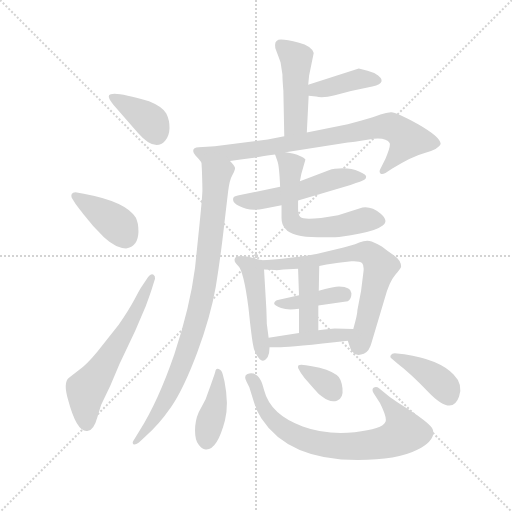
t = 0.00 s
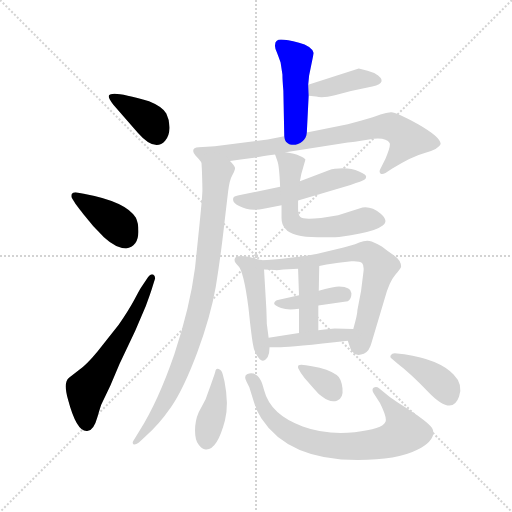
t = 2.45 s
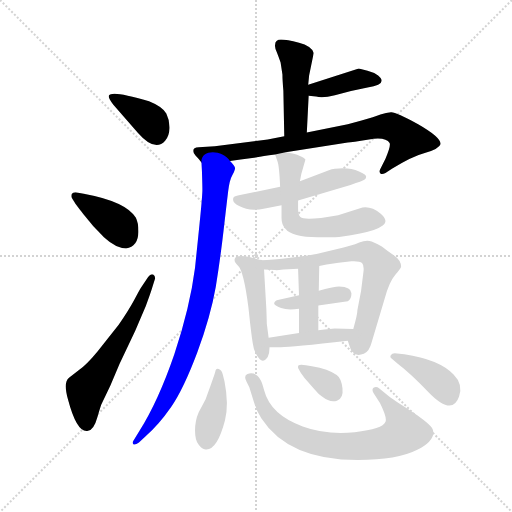
t = 4.89 s
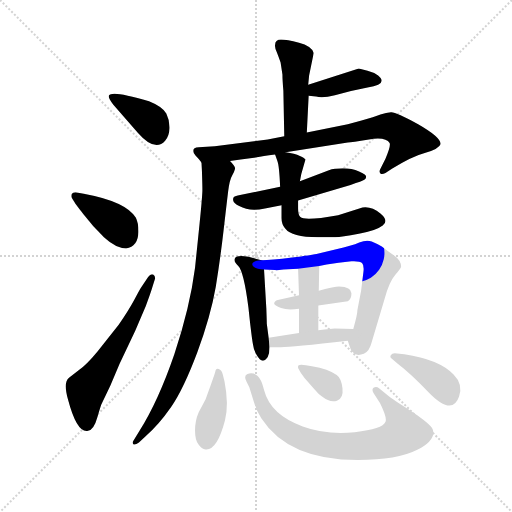
t = 7.34 s
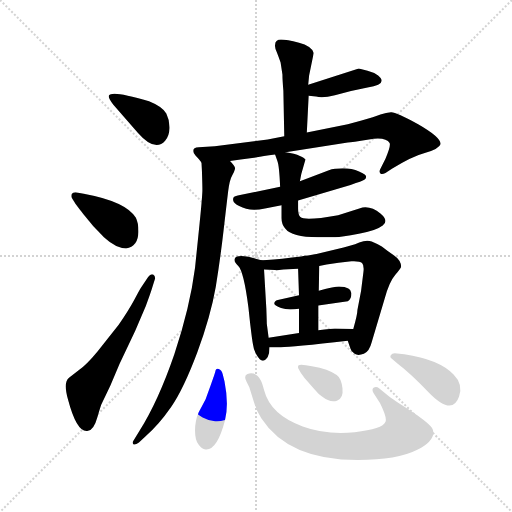
t = 9.79 s
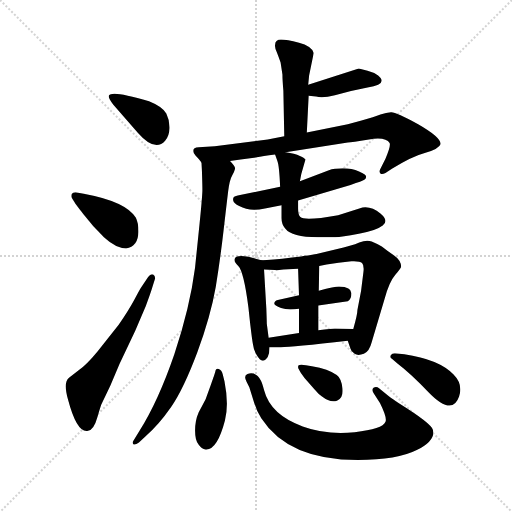
t = 12.23 s

The animated SVG that drew these frames (rendered in a browser with its animation timeline set to each time). Animation: 18 CSS @keyframes rules; one cycle of 12.23 s.

<svg version="1.1" viewBox="0 0 1024 1024" xmlns="http://www.w3.org/2000/svg">
  <g stroke="lightgray" stroke-dasharray="1,1" stroke-width="1" transform="scale(4, 4)">
    <line x1="0" y1="0" x2="256" y2="256"></line>
    <line x1="256" y1="0" x2="0" y2="256"></line>
    <line x1="128" y1="0" x2="128" y2="256"></line>
    <line x1="0" y1="128" x2="256" y2="128"></line>
  </g>
  <g transform="scale(0.92, -0.92) translate(60, -850)">
    <style type="text/css">
      
        @keyframes keyframes0 {
          from {
            stroke: blue;
            stroke-dashoffset: 387;
            stroke-width: 128;
          }
          56% {
            animation-timing-function: step-end;
            stroke: blue;
            stroke-dashoffset: 0;
            stroke-width: 128;
          }
          to {
            stroke: black;
            stroke-width: 1024;
          }
        }
        #make-me-a-hanzi-animation-0 {
          animation: keyframes0 0.56494140625s both;
          animation-delay: 0s;
          animation-timing-function: linear;
        }
      
        @keyframes keyframes1 {
          from {
            stroke: blue;
            stroke-dashoffset: 398;
            stroke-width: 128;
          }
          56% {
            animation-timing-function: step-end;
            stroke: blue;
            stroke-dashoffset: 0;
            stroke-width: 128;
          }
          to {
            stroke: black;
            stroke-width: 1024;
          }
        }
        #make-me-a-hanzi-animation-1 {
          animation: keyframes1 0.5738932291666666s both;
          animation-delay: 0.56494140625s;
          animation-timing-function: linear;
        }
      
        @keyframes keyframes2 {
          from {
            stroke: blue;
            stroke-dashoffset: 611;
            stroke-width: 128;
          }
          67% {
            animation-timing-function: step-end;
            stroke: blue;
            stroke-dashoffset: 0;
            stroke-width: 128;
          }
          to {
            stroke: black;
            stroke-width: 1024;
          }
        }
        #make-me-a-hanzi-animation-2 {
          animation: keyframes2 0.7472330729166666s both;
          animation-delay: 1.1388346354166665s;
          animation-timing-function: linear;
        }
      
        @keyframes keyframes3 {
          from {
            stroke: blue;
            stroke-dashoffset: 471;
            stroke-width: 128;
          }
          61% {
            animation-timing-function: step-end;
            stroke: blue;
            stroke-dashoffset: 0;
            stroke-width: 128;
          }
          to {
            stroke: black;
            stroke-width: 1024;
          }
        }
        #make-me-a-hanzi-animation-3 {
          animation: keyframes3 0.63330078125s both;
          animation-delay: 1.886067708333333s;
          animation-timing-function: linear;
        }
      
        @keyframes keyframes4 {
          from {
            stroke: blue;
            stroke-dashoffset: 403;
            stroke-width: 128;
          }
          57% {
            animation-timing-function: step-end;
            stroke: blue;
            stroke-dashoffset: 0;
            stroke-width: 128;
          }
          to {
            stroke: black;
            stroke-width: 1024;
          }
        }
        #make-me-a-hanzi-animation-4 {
          animation: keyframes4 0.5779622395833334s both;
          animation-delay: 2.519368489583333s;
          animation-timing-function: linear;
        }
      
        @keyframes keyframes5 {
          from {
            stroke: blue;
            stroke-dashoffset: 815;
            stroke-width: 128;
          }
          73% {
            animation-timing-function: step-end;
            stroke: blue;
            stroke-dashoffset: 0;
            stroke-width: 128;
          }
          to {
            stroke: black;
            stroke-width: 1024;
          }
        }
        #make-me-a-hanzi-animation-5 {
          animation: keyframes5 0.9132486979166666s both;
          animation-delay: 3.0973307291666665s;
          animation-timing-function: linear;
        }
      
        @keyframes keyframes6 {
          from {
            stroke: blue;
            stroke-dashoffset: 906;
            stroke-width: 128;
          }
          75% {
            animation-timing-function: step-end;
            stroke: blue;
            stroke-dashoffset: 0;
            stroke-width: 128;
          }
          to {
            stroke: black;
            stroke-width: 1024;
          }
        }
        #make-me-a-hanzi-animation-6 {
          animation: keyframes6 0.9873046875s both;
          animation-delay: 4.010579427083333s;
          animation-timing-function: linear;
        }
      
        @keyframes keyframes7 {
          from {
            stroke: blue;
            stroke-dashoffset: 536;
            stroke-width: 128;
          }
          64% {
            animation-timing-function: step-end;
            stroke: blue;
            stroke-dashoffset: 0;
            stroke-width: 128;
          }
          to {
            stroke: black;
            stroke-width: 1024;
          }
        }
        #make-me-a-hanzi-animation-7 {
          animation: keyframes7 0.6861979166666666s both;
          animation-delay: 4.997884114583333s;
          animation-timing-function: linear;
        }
      
        @keyframes keyframes8 {
          from {
            stroke: blue;
            stroke-dashoffset: 606;
            stroke-width: 128;
          }
          66% {
            animation-timing-function: step-end;
            stroke: blue;
            stroke-dashoffset: 0;
            stroke-width: 128;
          }
          to {
            stroke: black;
            stroke-width: 1024;
          }
        }
        #make-me-a-hanzi-animation-8 {
          animation: keyframes8 0.7431640625s both;
          animation-delay: 5.68408203125s;
          animation-timing-function: linear;
        }
      
        @keyframes keyframes9 {
          from {
            stroke: blue;
            stroke-dashoffset: 483;
            stroke-width: 128;
          }
          61% {
            animation-timing-function: step-end;
            stroke: blue;
            stroke-dashoffset: 0;
            stroke-width: 128;
          }
          to {
            stroke: black;
            stroke-width: 1024;
          }
        }
        #make-me-a-hanzi-animation-9 {
          animation: keyframes9 0.64306640625s both;
          animation-delay: 6.42724609375s;
          animation-timing-function: linear;
        }
      
        @keyframes keyframes10 {
          from {
            stroke: blue;
            stroke-dashoffset: 705;
            stroke-width: 128;
          }
          70% {
            animation-timing-function: step-end;
            stroke: blue;
            stroke-dashoffset: 0;
            stroke-width: 128;
          }
          to {
            stroke: black;
            stroke-width: 1024;
          }
        }
        #make-me-a-hanzi-animation-10 {
          animation: keyframes10 0.82373046875s both;
          animation-delay: 7.0703125s;
          animation-timing-function: linear;
        }
      
        @keyframes keyframes11 {
          from {
            stroke: blue;
            stroke-dashoffset: 404;
            stroke-width: 128;
          }
          57% {
            animation-timing-function: step-end;
            stroke: blue;
            stroke-dashoffset: 0;
            stroke-width: 128;
          }
          to {
            stroke: black;
            stroke-width: 1024;
          }
        }
        #make-me-a-hanzi-animation-11 {
          animation: keyframes11 0.5787760416666666s both;
          animation-delay: 7.89404296875s;
          animation-timing-function: linear;
        }
      
        @keyframes keyframes12 {
          from {
            stroke: blue;
            stroke-dashoffset: 399;
            stroke-width: 128;
          }
          56% {
            animation-timing-function: step-end;
            stroke: blue;
            stroke-dashoffset: 0;
            stroke-width: 128;
          }
          to {
            stroke: black;
            stroke-width: 1024;
          }
        }
        #make-me-a-hanzi-animation-12 {
          animation: keyframes12 0.57470703125s both;
          animation-delay: 8.472819010416666s;
          animation-timing-function: linear;
        }
      
        @keyframes keyframes13 {
          from {
            stroke: blue;
            stroke-dashoffset: 432;
            stroke-width: 128;
          }
          58% {
            animation-timing-function: step-end;
            stroke: blue;
            stroke-dashoffset: 0;
            stroke-width: 128;
          }
          to {
            stroke: black;
            stroke-width: 1024;
          }
        }
        #make-me-a-hanzi-animation-13 {
          animation: keyframes13 0.6015625s both;
          animation-delay: 9.047526041666666s;
          animation-timing-function: linear;
        }
      
        @keyframes keyframes14 {
          from {
            stroke: blue;
            stroke-dashoffset: 409;
            stroke-width: 128;
          }
          57% {
            animation-timing-function: step-end;
            stroke: blue;
            stroke-dashoffset: 0;
            stroke-width: 128;
          }
          to {
            stroke: black;
            stroke-width: 1024;
          }
        }
        #make-me-a-hanzi-animation-14 {
          animation: keyframes14 0.5828450520833334s both;
          animation-delay: 9.649088541666666s;
          animation-timing-function: linear;
        }
      
        @keyframes keyframes15 {
          from {
            stroke: blue;
            stroke-dashoffset: 779;
            stroke-width: 128;
          }
          72% {
            animation-timing-function: step-end;
            stroke: blue;
            stroke-dashoffset: 0;
            stroke-width: 128;
          }
          to {
            stroke: black;
            stroke-width: 1024;
          }
        }
        #make-me-a-hanzi-animation-15 {
          animation: keyframes15 0.8839518229166666s both;
          animation-delay: 10.23193359375s;
          animation-timing-function: linear;
        }
      
        @keyframes keyframes16 {
          from {
            stroke: blue;
            stroke-dashoffset: 349;
            stroke-width: 128;
          }
          53% {
            animation-timing-function: step-end;
            stroke: blue;
            stroke-dashoffset: 0;
            stroke-width: 128;
          }
          to {
            stroke: black;
            stroke-width: 1024;
          }
        }
        #make-me-a-hanzi-animation-16 {
          animation: keyframes16 0.5340169270833334s both;
          animation-delay: 11.115885416666666s;
          animation-timing-function: linear;
        }
      
        @keyframes keyframes17 {
          from {
            stroke: blue;
            stroke-dashoffset: 410;
            stroke-width: 128;
          }
          57% {
            animation-timing-function: step-end;
            stroke: blue;
            stroke-dashoffset: 0;
            stroke-width: 128;
          }
          to {
            stroke: black;
            stroke-width: 1024;
          }
        }
        #make-me-a-hanzi-animation-17 {
          animation: keyframes17 0.5836588541666666s both;
          animation-delay: 11.64990234375s;
          animation-timing-function: linear;
        }
      
    </style>
    
      <path d="M 240 561 Q 277 519 299 544 Q 308 554 308.5 571 Q 309 588 301.5 603 Q 294 618 264 630 Q 184 654 177 643 Q 174 638 186 623 L 240 561 Z" fill="lightgray"></path>
    
      <path d="M 104 407 Q 109 400 121 385 L 143 358 L 166 334 Q 192 310 214 310 Q 240 313 241 346 Q 241 366 235 377 Q 214 412 122 429 L 104 432 Q 98 432 96 428 Q 94 424 96 420 L 104 407 Z" fill="lightgray"></path>
    
      <path d="M 246 224 Q 244 221 232 198.5 Q 220 176 198 144 L 152 86 Q 129 58 111 45 L 90 29 Q 77 19 88 -19 Q 106 -87 128 -87 Q 143 -89 152 -56 Q 157 -39 160 -30 L 180 12 L 200 59 L 234 131 L 257 185 Q 267 211 272 228 L 277 244 Q 278 250 273 253 Q 268 256 262 248 L 246 224 Z" fill="lightgray"></path>
    
      <path d="M 538 752 Q 537 746 542 736 Q 546 726 550 714 L 554 688 Q 554 676 556 653 L 558 554 C 559 524 606 532 607 562 L 611 642 L 610 666 L 612 686 L 622 735 Q 617 750 590 757 Q 563 764 551 764 Q 538 764 538 752 Z" fill="lightgray"></path>
    
      <path d="M 611 642 L 627 640 Q 642 636 668 643 L 703 652 L 739 660 Q 785 667 762 686 Q 754 692 739 696 L 720 701 L 610 666 C 581 657 581 646 611 642 Z" fill="lightgray"></path>
    
      <path d="M 558 554 L 522 547 L 407 532 L 372 530 Q 360 530 360 522 Q 360 518 365 512 Q 371 506 378 497 C 382 492 410 496 440 500 L 463 503 L 498 508 Q 510 510 538 514 L 561 519 L 696 540 Q 704 541 742 547 Q 779 553 787 539 Q 790 533 778 505 L 766 481 Q 764 476 767 473 Q 770 470 778 474 L 792 483 Q 835 510 865 518 Q 894 526 898 537 Q 898 552 849 580 Q 800 607 790 606 Q 780 605 767 601 Q 754 596 726 588 L 696 580 L 607 562 L 558 554 Z" fill="lightgray"></path>
    
      <path d="M 378 497 L 379 478 Q 380 448 380 437 Q 380 425 374 365 L 364 268 Q 353 182 319 80 Q 284 -22 243 -87 L 230 -108 Q 227 -112 230 -116 Q 234 -118 242 -112 L 256 -99 Q 285 -74 312 -35 Q 339 4 369 84 Q 398 163 409 226 Q 419 288 426 349 Q 433 409 436 434 Q 439 459 445 469 Q 450 478 451 483 Q 452 488 440 500 C 424 525 376 527 378 497 Z" fill="lightgray"></path>
    
      <path d="M 549 444 L 462 426 Q 451 424 448.5 422 Q 446 420 447 414 Q 448 408 460 402 Q 483 389 516 397 L 552 404 L 588 414 L 702 448 Q 728 456 732 459 Q 736 462 736 466 Q 736 470 720.5 477 Q 705 484 685.5 484 Q 666 484 655 480 L 592 456 L 549 444 Z" fill="lightgray"></path>
    
      <path d="M 538 514 L 543 500 Q 547 490 549 444 L 552 404 L 552 376 Q 552 362 560 353 Q 574 334 631 334 L 669 334 Q 682 335 720 342 Q 758 349 772 360 Q 786 370 767 386 Q 748 402 728 399 L 675 382 Q 603 369 593 378 Q 588 383 588 397 L 588 414 L 592 456 L 595 472 L 604 503 Q 603 506 592 511 Q 581 516 561 519 C 535 524 535 524 538 514 Z" fill="lightgray"></path>
    
      <path d="M 524 116 L 520 146 Q 520 152 519 179 L 514 264 C 513 283 513 283 508 284 L 480 292 Q 454 296 451 289 Q 447 281 458 272 Q 470 260 480 182 L 484 145 Q 488 111 490 101 Q 491 90 498 78 Q 505 66 511 66 Q 517 66 522 74 Q 526 82 526 95 L 524 116 Z" fill="lightgray"></path>
    
      <path d="M 725 218 L 717 176 Q 717 166 708 135 C 700 106 693 117 696 109 L 702 92 Q 703 86 711 81 Q 718 76 731 81 Q 743 86 748 106 L 776 200 Q 786 237 799 252 Q 811 266 812 270 Q 812 284 796 295 Q 780 306 770 314 Q 758 321 748 325 Q 737 329 721 323 Q 705 316 671 308 L 628 298 Q 620 296 575 290 Q 529 284 508 284 C 478 283 484 265 514 264 L 538 263 Q 540 262 556 264 L 588 266 L 634 272 L 650 275 L 676 279 L 704 282 Q 722 283 727 278 Q 732 273 730 258 L 725 218 Z" fill="lightgray"></path>
    
      <path d="M 632 186 L 696 195 Q 704 199 704 212.5 Q 704 226 677 227 Q 668 227 633 218 L 590 208 L 544 198 Q 536 196 536 190 Q 536 186 551 180.5 Q 566 175 590 179 L 632 186 Z" fill="lightgray"></path>
    
      <path d="M 632 132 L 632 186 L 633 218 L 634 272 C 635 302 587 296 588 266 L 590 208 L 590 179 L 590 126 C 590 96 632 102 632 132 Z" fill="lightgray"></path>
    
      <path d="M 708 135 L 668 136 Q 662 136 632 132 L 590 126 L 524 116 C 494 112 496 95 526 95 L 548 95 Q 566 94 696 109 C 726 112 738 134 708 135 Z" fill="lightgray"></path>
    
      <path d="M 405 32 Q 404 30 399 15 L 387 -18 L 372 -46 Q 364 -64 364 -86 Q 364 -108 372 -117 Q 378 -126 387 -127 Q 412 -129 429 -64 Q 438 -30 428 21 L 424 37 Q 422 46 415.5 48 Q 409 50 408 42 L 405 32 Z" fill="lightgray"></path>
    
      <path d="M 766 -26 Q 782 -58 778 -67 Q 772 -83 711 -89.5 Q 650 -96 598 -77 Q 528 -52 514 2 Q 510 18 507 23 Q 496 43 478 37 Q 469 34 476 20 L 482 8 L 492 -24 Q 498 -44 508 -59 Q 567 -150 718 -150 Q 804 -150 846 -128.5 Q 888 -107 881 -84 Q 877 -70 808 -27 Q 792 -17 786 -12 L 764 6 Q 758 11 752 7 Q 747 3 753 -6 L 766 -26 Z" fill="lightgray"></path>
    
      <path d="M 588 50 Q 594 38 602 28 L 624 3 Q 632 -7 640 -12 Q 658 -26 672.5 -21 Q 687 -16 684.5 6 Q 682 28 672 35 Q 654 48 618 54 L 605 56 Q 592 59 588 55 L 588 50 Z" fill="lightgray"></path>
    
      <path d="M 804 60 Q 834 37 871 -2 Q 923 -56 938 -12 Q 947 15 926 36 Q 894 69 819 80 L 798 82 Q 792 82 789.5 77.5 Q 787 73 792 70 L 804 60 Z" fill="lightgray"></path>
    
    
      <clipPath id="make-me-a-hanzi-clip-0">
        <path d="M 240 561 Q 277 519 299 544 Q 308 554 308.5 571 Q 309 588 301.5 603 Q 294 618 264 630 Q 184 654 177 643 Q 174 638 186 623 L 240 561 Z"></path>
      </clipPath>
      <path clip-path="url(#make-me-a-hanzi-clip-0)" d="M 182 640 L 258 595 L 280 558" fill="none" id="make-me-a-hanzi-animation-0" stroke-dasharray="259 518" stroke-linecap="round"></path>
    
      <clipPath id="make-me-a-hanzi-clip-1">
        <path d="M 104 407 Q 109 400 121 385 L 143 358 L 166 334 Q 192 310 214 310 Q 240 313 241 346 Q 241 366 235 377 Q 214 412 122 429 L 104 432 Q 98 432 96 428 Q 94 424 96 420 L 104 407 Z"></path>
      </clipPath>
      <path clip-path="url(#make-me-a-hanzi-clip-1)" d="M 103 424 L 185 370 L 200 358 L 212 337" fill="none" id="make-me-a-hanzi-animation-1" stroke-dasharray="270 540" stroke-linecap="round"></path>
    
      <clipPath id="make-me-a-hanzi-clip-2">
        <path d="M 246 224 Q 244 221 232 198.5 Q 220 176 198 144 L 152 86 Q 129 58 111 45 L 90 29 Q 77 19 88 -19 Q 106 -87 128 -87 Q 143 -89 152 -56 Q 157 -39 160 -30 L 180 12 L 200 59 L 234 131 L 257 185 Q 267 211 272 228 L 277 244 Q 278 250 273 253 Q 268 256 262 248 L 246 224 Z"></path>
      </clipPath>
      <path clip-path="url(#make-me-a-hanzi-clip-2)" d="M 128 -70 L 124 -21 L 131 8 L 214 132 L 270 246" fill="none" id="make-me-a-hanzi-animation-2" stroke-dasharray="483 966" stroke-linecap="round"></path>
    
      <clipPath id="make-me-a-hanzi-clip-3">
        <path d="M 538 752 Q 537 746 542 736 Q 546 726 550 714 L 554 688 Q 554 676 556 653 L 558 554 C 559 524 606 532 607 562 L 611 642 L 610 666 L 612 686 L 622 735 Q 617 750 590 757 Q 563 764 551 764 Q 538 764 538 752 Z"></path>
      </clipPath>
      <path clip-path="url(#make-me-a-hanzi-clip-3)" d="M 549 753 L 584 722 L 583 584 L 563 561" fill="none" id="make-me-a-hanzi-animation-3" stroke-dasharray="343 686" stroke-linecap="round"></path>
    
      <clipPath id="make-me-a-hanzi-clip-4">
        <path d="M 611 642 L 627 640 Q 642 636 668 643 L 703 652 L 739 660 Q 785 667 762 686 Q 754 692 739 696 L 720 701 L 610 666 C 581 657 581 646 611 642 Z"></path>
      </clipPath>
      <path clip-path="url(#make-me-a-hanzi-clip-4)" d="M 616 648 L 716 677 L 759 676" fill="none" id="make-me-a-hanzi-animation-4" stroke-dasharray="275 550" stroke-linecap="round"></path>
    
      <clipPath id="make-me-a-hanzi-clip-5">
        <path d="M 558 554 L 522 547 L 407 532 L 372 530 Q 360 530 360 522 Q 360 518 365 512 Q 371 506 378 497 C 382 492 410 496 440 500 L 463 503 L 498 508 Q 510 510 538 514 L 561 519 L 696 540 Q 704 541 742 547 Q 779 553 787 539 Q 790 533 778 505 L 766 481 Q 764 476 767 473 Q 770 470 778 474 L 792 483 Q 835 510 865 518 Q 894 526 898 537 Q 898 552 849 580 Q 800 607 790 606 Q 780 605 767 601 Q 754 596 726 588 L 696 580 L 607 562 L 558 554 Z"></path>
      </clipPath>
      <path clip-path="url(#make-me-a-hanzi-clip-5)" d="M 370 521 L 386 514 L 466 521 L 790 575 L 826 547 L 772 478" fill="none" id="make-me-a-hanzi-animation-5" stroke-dasharray="687 1374" stroke-linecap="round"></path>
    
      <clipPath id="make-me-a-hanzi-clip-6">
        <path d="M 378 497 L 379 478 Q 380 448 380 437 Q 380 425 374 365 L 364 268 Q 353 182 319 80 Q 284 -22 243 -87 L 230 -108 Q 227 -112 230 -116 Q 234 -118 242 -112 L 256 -99 Q 285 -74 312 -35 Q 339 4 369 84 Q 398 163 409 226 Q 419 288 426 349 Q 433 409 436 434 Q 439 459 445 469 Q 450 478 451 483 Q 452 488 440 500 C 424 525 376 527 378 497 Z"></path>
      </clipPath>
      <path clip-path="url(#make-me-a-hanzi-clip-6)" d="M 386 493 L 410 462 L 392 283 L 375 186 L 321 23 L 294 -32 L 235 -112" fill="none" id="make-me-a-hanzi-animation-6" stroke-dasharray="778 1556" stroke-linecap="round"></path>
    
      <clipPath id="make-me-a-hanzi-clip-7">
        <path d="M 549 444 L 462 426 Q 451 424 448.5 422 Q 446 420 447 414 Q 448 408 460 402 Q 483 389 516 397 L 552 404 L 588 414 L 702 448 Q 728 456 732 459 Q 736 462 736 466 Q 736 470 720.5 477 Q 705 484 685.5 484 Q 666 484 655 480 L 592 456 L 549 444 Z"></path>
      </clipPath>
      <path clip-path="url(#make-me-a-hanzi-clip-7)" d="M 457 416 L 493 412 L 553 424 L 666 461 L 730 465" fill="none" id="make-me-a-hanzi-animation-7" stroke-dasharray="408 816" stroke-linecap="round"></path>
    
      <clipPath id="make-me-a-hanzi-clip-8">
        <path d="M 538 514 L 543 500 Q 547 490 549 444 L 552 404 L 552 376 Q 552 362 560 353 Q 574 334 631 334 L 669 334 Q 682 335 720 342 Q 758 349 772 360 Q 786 370 767 386 Q 748 402 728 399 L 675 382 Q 603 369 593 378 Q 588 383 588 397 L 588 414 L 592 456 L 595 472 L 604 503 Q 603 506 592 511 Q 581 516 561 519 C 535 524 535 524 538 514 Z"></path>
      </clipPath>
      <path clip-path="url(#make-me-a-hanzi-clip-8)" d="M 545 509 L 572 490 L 569 397 L 574 368 L 581 361 L 621 353 L 691 361 L 734 373 L 763 371" fill="none" id="make-me-a-hanzi-animation-8" stroke-dasharray="478 956" stroke-linecap="round"></path>
    
      <clipPath id="make-me-a-hanzi-clip-9">
        <path d="M 524 116 L 520 146 Q 520 152 519 179 L 514 264 C 513 283 513 283 508 284 L 480 292 Q 454 296 451 289 Q 447 281 458 272 Q 470 260 480 182 L 484 145 Q 488 111 490 101 Q 491 90 498 78 Q 505 66 511 66 Q 517 66 522 74 Q 526 82 526 95 L 524 116 Z"></path>
      </clipPath>
      <path clip-path="url(#make-me-a-hanzi-clip-9)" d="M 458 285 L 490 262 L 512 76" fill="none" id="make-me-a-hanzi-animation-9" stroke-dasharray="355 710" stroke-linecap="round"></path>
    
      <clipPath id="make-me-a-hanzi-clip-10">
        <path d="M 725 218 L 717 176 Q 717 166 708 135 C 700 106 693 117 696 109 L 702 92 Q 703 86 711 81 Q 718 76 731 81 Q 743 86 748 106 L 776 200 Q 786 237 799 252 Q 811 266 812 270 Q 812 284 796 295 Q 780 306 770 314 Q 758 321 748 325 Q 737 329 721 323 Q 705 316 671 308 L 628 298 Q 620 296 575 290 Q 529 284 508 284 C 478 283 484 265 514 264 L 538 263 Q 540 262 556 264 L 588 266 L 634 272 L 650 275 L 676 279 L 704 282 Q 722 283 727 278 Q 732 273 730 258 L 725 218 Z"></path>
      </clipPath>
      <path clip-path="url(#make-me-a-hanzi-clip-10)" d="M 513 280 L 532 274 L 594 279 L 723 302 L 751 293 L 766 268 L 720 97" fill="none" id="make-me-a-hanzi-animation-10" stroke-dasharray="577 1154" stroke-linecap="round"></path>
    
      <clipPath id="make-me-a-hanzi-clip-11">
        <path d="M 632 186 L 696 195 Q 704 199 704 212.5 Q 704 226 677 227 Q 668 227 633 218 L 590 208 L 544 198 Q 536 196 536 190 Q 536 186 551 180.5 Q 566 175 590 179 L 632 186 Z"></path>
      </clipPath>
      <path clip-path="url(#make-me-a-hanzi-clip-11)" d="M 542 192 L 581 191 L 688 210" fill="none" id="make-me-a-hanzi-animation-11" stroke-dasharray="276 552" stroke-linecap="round"></path>
    
      <clipPath id="make-me-a-hanzi-clip-12">
        <path d="M 632 132 L 632 186 L 633 218 L 634 272 C 635 302 587 296 588 266 L 590 208 L 590 179 L 590 126 C 590 96 632 102 632 132 Z"></path>
      </clipPath>
      <path clip-path="url(#make-me-a-hanzi-clip-12)" d="M 627 265 L 611 245 L 611 150 L 596 133" fill="none" id="make-me-a-hanzi-animation-12" stroke-dasharray="271 542" stroke-linecap="round"></path>
    
      <clipPath id="make-me-a-hanzi-clip-13">
        <path d="M 708 135 L 668 136 Q 662 136 632 132 L 590 126 L 524 116 C 494 112 496 95 526 95 L 548 95 Q 566 94 696 109 C 726 112 738 134 708 135 Z"></path>
      </clipPath>
      <path clip-path="url(#make-me-a-hanzi-clip-13)" d="M 532 101 L 536 107 L 682 119 L 701 130" fill="none" id="make-me-a-hanzi-animation-13" stroke-dasharray="304 608" stroke-linecap="round"></path>
    
      <clipPath id="make-me-a-hanzi-clip-14">
        <path d="M 405 32 Q 404 30 399 15 L 387 -18 L 372 -46 Q 364 -64 364 -86 Q 364 -108 372 -117 Q 378 -126 387 -127 Q 412 -129 429 -64 Q 438 -30 428 21 L 424 37 Q 422 46 415.5 48 Q 409 50 408 42 L 405 32 Z"></path>
      </clipPath>
      <path clip-path="url(#make-me-a-hanzi-clip-14)" d="M 416 40 L 408 -32 L 389 -110" fill="none" id="make-me-a-hanzi-animation-14" stroke-dasharray="281 562" stroke-linecap="round"></path>
    
      <clipPath id="make-me-a-hanzi-clip-15">
        <path d="M 766 -26 Q 782 -58 778 -67 Q 772 -83 711 -89.5 Q 650 -96 598 -77 Q 528 -52 514 2 Q 510 18 507 23 Q 496 43 478 37 Q 469 34 476 20 L 482 8 L 492 -24 Q 498 -44 508 -59 Q 567 -150 718 -150 Q 804 -150 846 -128.5 Q 888 -107 881 -84 Q 877 -70 808 -27 Q 792 -17 786 -12 L 764 6 Q 758 11 752 7 Q 747 3 753 -6 L 766 -26 Z"></path>
      </clipPath>
      <path clip-path="url(#make-me-a-hanzi-clip-15)" d="M 483 28 L 496 14 L 513 -36 L 544 -73 L 588 -100 L 657 -118 L 760 -116 L 798 -104 L 819 -90 L 806 -54 L 758 1" fill="none" id="make-me-a-hanzi-animation-15" stroke-dasharray="651 1302" stroke-linecap="round"></path>
    
      <clipPath id="make-me-a-hanzi-clip-16">
        <path d="M 588 50 Q 594 38 602 28 L 624 3 Q 632 -7 640 -12 Q 658 -26 672.5 -21 Q 687 -16 684.5 6 Q 682 28 672 35 Q 654 48 618 54 L 605 56 Q 592 59 588 55 L 588 50 Z"></path>
      </clipPath>
      <path clip-path="url(#make-me-a-hanzi-clip-16)" d="M 592 53 L 654 13 L 665 -3" fill="none" id="make-me-a-hanzi-animation-16" stroke-dasharray="221 442" stroke-linecap="round"></path>
    
      <clipPath id="make-me-a-hanzi-clip-17">
        <path d="M 804 60 Q 834 37 871 -2 Q 923 -56 938 -12 Q 947 15 926 36 Q 894 69 819 80 L 798 82 Q 792 82 789.5 77.5 Q 787 73 792 70 L 804 60 Z"></path>
      </clipPath>
      <path clip-path="url(#make-me-a-hanzi-clip-17)" d="M 796 76 L 841 56 L 894 22 L 910 5 L 916 -12" fill="none" id="make-me-a-hanzi-animation-17" stroke-dasharray="282 564" stroke-linecap="round"></path>
    
  </g>
</svg>
